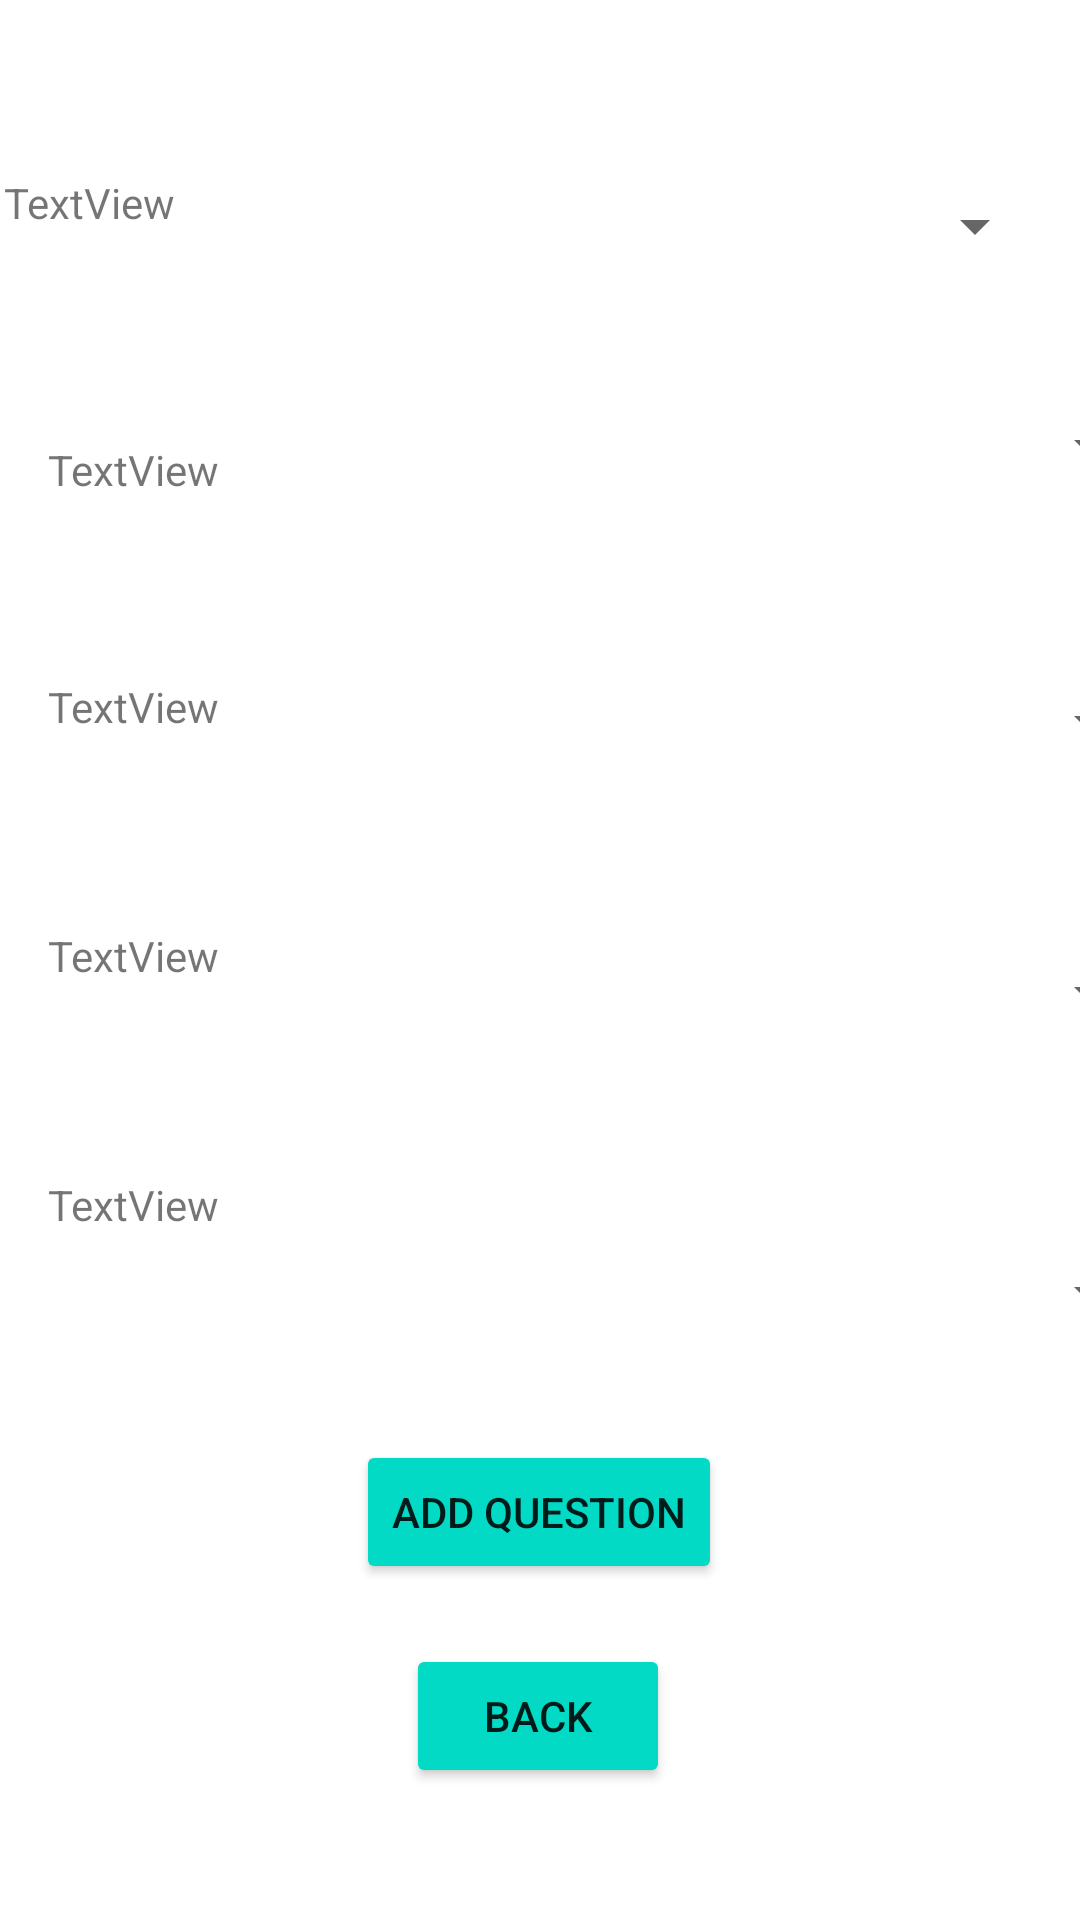

Android layout source for this screen:
<!-- AndroidManifest.xml: application theme Theme.MathsQuizCoursework -->
<!-- res/layout/activity_add_questions.xml -->
<?xml version="1.0" encoding="utf-8"?>
<androidx.constraintlayout.widget.ConstraintLayout xmlns:android="http://schemas.android.com/apk/res/android"
    xmlns:app="http://schemas.android.com/apk/res-auto"
    xmlns:tools="http://schemas.android.com/tools"
    android:layout_width="match_parent"
    android:layout_height="match_parent"
    tools:context=".Controller.addQuestions"
    tools:layout_editor_absoluteX="0dp"
    tools:layout_editor_absoluteY="-6dp">

    <Spinner
        android:id="@+id/WrongAns2S"
        android:layout_width="244dp"
        android:layout_height="48dp"
        android:layout_marginStart="32dp"
        android:layout_marginTop="32dp"
        app:layout_constraintBottom_toBottomOf="parent"
        app:layout_constraintEnd_toEndOf="parent"
        app:layout_constraintHorizontal_bias="0.157"
        app:layout_constraintStart_toEndOf="@+id/WrongAnsTV"
        app:layout_constraintTop_toBottomOf="@+id/WrongAnsS"
        app:layout_constraintVertical_bias="0.103" />

    <Spinner
        android:id="@+id/WrongAnsS"
        android:layout_width="244dp"
        android:layout_height="45dp"
        android:layout_marginStart="32dp"
        android:layout_marginTop="44dp"
        app:layout_constraintBottom_toBottomOf="parent"
        app:layout_constraintEnd_toEndOf="parent"
        app:layout_constraintHorizontal_bias="0.157"
        app:layout_constraintStart_toEndOf="@+id/WrongAns1"
        app:layout_constraintTop_toBottomOf="@+id/RightAnsS"
        app:layout_constraintVertical_bias="0.005" />

    <Spinner
        android:id="@+id/RightAnsS"
        android:layout_width="244dp"
        android:layout_height="45dp"
        android:layout_marginStart="32dp"
        app:layout_constraintBottom_toBottomOf="parent"
        app:layout_constraintEnd_toEndOf="parent"
        app:layout_constraintHorizontal_bias="0.157"
        app:layout_constraintStart_toEndOf="@+id/RightAnsTV"
        app:layout_constraintTop_toTopOf="parent"
        app:layout_constraintVertical_bias="0.367" />

    <TextView
        android:id="@+id/WrongAnsTV"
        android:layout_width="100dp"
        android:layout_height="39dp"
        android:layout_marginStart="16dp"
        android:layout_marginTop="392dp"
        android:text="TextView"
        app:layout_constraintStart_toStartOf="parent"
        app:layout_constraintTop_toTopOf="parent" />

    <TextView
        android:id="@+id/WrongAns1"
        android:layout_width="100dp"
        android:layout_height="39dp"
        android:layout_marginStart="16dp"
        android:layout_marginBottom="44dp"
        android:text="TextView"
        app:layout_constraintBottom_toTopOf="@+id/WrongAnsTV"
        app:layout_constraintStart_toStartOf="parent" />

    <TextView
        android:id="@+id/RightAnsTV"
        android:layout_width="100dp"
        android:layout_height="39dp"
        android:layout_marginStart="16dp"
        android:layout_marginBottom="44dp"
        android:text="TextView"
        app:layout_constraintBottom_toTopOf="@+id/WrongAns1"
        app:layout_constraintStart_toStartOf="parent" />

    <Spinner
        android:id="@+id/QuestionS"
        android:layout_width="244dp"
        android:layout_height="45dp"
        android:layout_marginStart="32dp"
        android:layout_marginBottom="28dp"
        app:layout_constraintBottom_toTopOf="@+id/RightAnsS"
        app:layout_constraintEnd_toEndOf="parent"
        app:layout_constraintHorizontal_bias="0.157"
        app:layout_constraintStart_toEndOf="@+id/QuestionTV"
        app:layout_constraintTop_toTopOf="parent"
        app:layout_constraintVertical_bias="0.869" />

    <Spinner
        android:id="@+id/TopicS"
        android:layout_width="244dp"
        android:layout_height="45dp"
        app:layout_constraintBottom_toTopOf="@+id/QuestionS"
        app:layout_constraintEnd_toEndOf="parent"
        app:layout_constraintHorizontal_bias="0.904"
        app:layout_constraintStart_toStartOf="parent"
        app:layout_constraintTop_toTopOf="parent"
        app:layout_constraintVertical_bias="0.652"
        tools:ignore="SpeakableTextPresentCheck" />

    <TextView
        android:id="@+id/topicTV"
        android:layout_width="100dp"
        android:layout_height="40dp"
        android:text="TextView"
        app:layout_constraintBottom_toTopOf="@+id/QuestionTV"
        app:layout_constraintEnd_toStartOf="@+id/TopicS"
        app:layout_constraintHorizontal_bias="0.242"
        app:layout_constraintStart_toStartOf="parent"
        app:layout_constraintTop_toTopOf="parent"
        app:layout_constraintVertical_bias="0.541" />

    <TextView
        android:id="@+id/QuestionTV"
        android:layout_width="100dp"
        android:layout_height="39dp"
        android:layout_marginStart="16dp"
        android:layout_marginBottom="40dp"
        android:text="TextView"
        app:layout_constraintBottom_toTopOf="@+id/RightAnsTV"
        app:layout_constraintStart_toStartOf="parent" />

    <Button
        android:id="@+id/addButton"
        android:layout_width="wrap_content"
        android:layout_height="wrap_content"
        android:layout_marginBottom="112dp"
        android:backgroundTint="@color/teal_200"
        android:text="Add Question"
        app:layout_constraintBottom_toBottomOf="parent"
        app:layout_constraintEnd_toEndOf="parent"
        app:layout_constraintHorizontal_bias="0.498"
        app:layout_constraintStart_toStartOf="parent" />

    <Button
        android:id="@+id/bckButton"
        android:layout_width="wrap_content"
        android:layout_height="wrap_content"
        android:layout_marginBottom="44dp"
        android:backgroundTint="@color/teal_200"
        android:text="Back"
        app:layout_constraintBottom_toBottomOf="parent"
        app:layout_constraintEnd_toEndOf="parent"
        app:layout_constraintHorizontal_bias="0.498"
        app:layout_constraintStart_toStartOf="parent"
        app:layout_constraintTop_toBottomOf="@+id/addButton"
        app:layout_constraintVertical_bias="1.0" />

</androidx.constraintlayout.widget.ConstraintLayout>
<!-- resources referenced by this layout -->
<resources>
  <style name="Theme.MathsQuizCoursework" parent="Theme.MaterialComponents.DayNight.DarkActionBar">
          
          <item name="colorPrimary">@color/purple_500</item>
          <item name="colorPrimaryVariant">@color/purple_700</item>
          <item name="colorOnPrimary">@color/white</item>
          
          <item name="colorSecondary">@color/teal_200</item>
          <item name="colorSecondaryVariant">@color/teal_700</item>
          <item name="colorOnSecondary">@color/black</item>
          
          <item name="android:statusBarColor" tools:targetApi="l">?attr/colorPrimaryVariant</item>
          
      </style>
  <!-- not gathered from this repository: default colours our renderer supplied (Android Studio template values) -->
  <color name="purple_500">#FF6200EE</color>
  <color name="purple_700">#FF3700B3</color>
  <color name="teal_200">#FF03DAC5</color>
  <color name="teal_700">#FF018786</color>
  <color name="black">#FF000000</color>
  <color name="white">#FFFFFFFF</color>
</resources>
